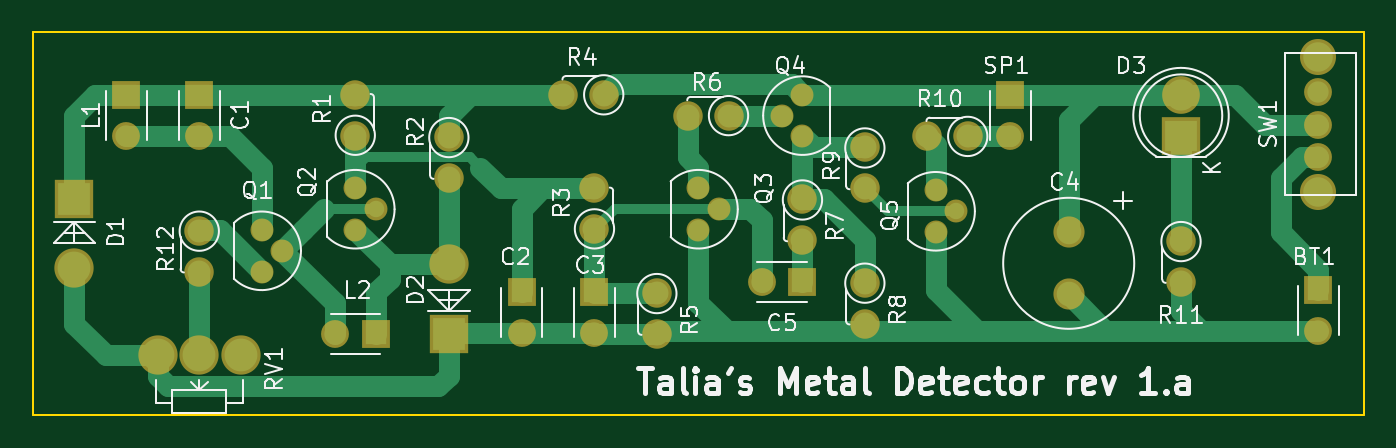
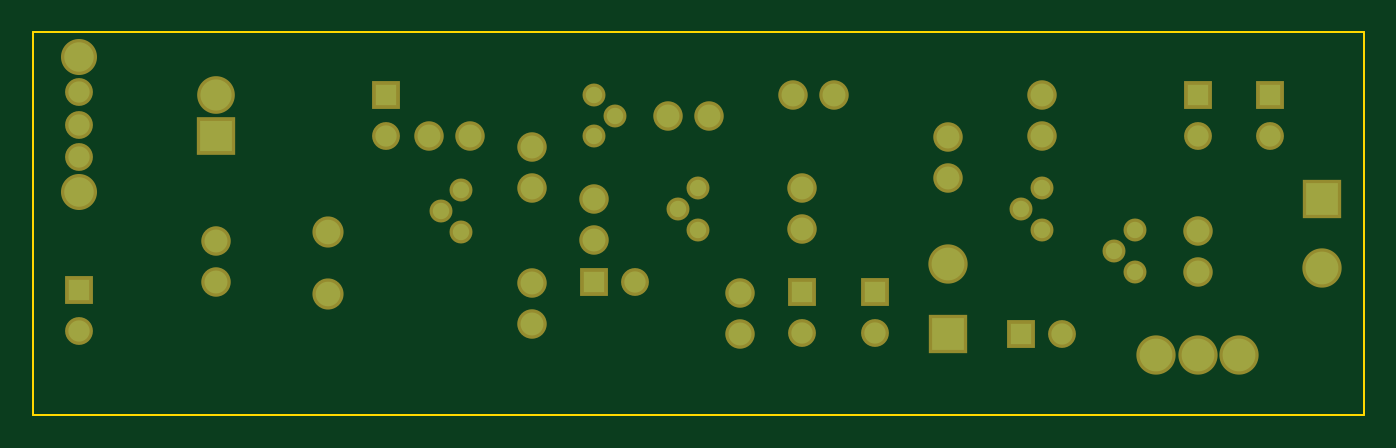
Circuit board: 7 layer files. Board 81.3 x 23.4 mm.
- bottom_copper: MetalDetector-B_Cu.gbl (2460 bytes)
- bottom_mask: MetalDetector-B_Mask.gbs (2454 bytes)
- bottom_silk: MetalDetector-B_SilkS.gbo (299 bytes)
- outline: MetalDetector-Edge_Cuts.gm1 (519 bytes)
- top_copper: MetalDetector-F_Cu.gtl (8248 bytes)
- top_mask: MetalDetector-F_Mask.gts (2454 bytes)
- top_silk: MetalDetector-F_SilkS.gto (34326 bytes)

=== bottom_copper: MetalDetector-B_Cu.gbl ===
G04 #@! TF.FileFunction,Copper,L2,Bot,Signal*
%FSLAX46Y46*%
G04 Gerber Fmt 4.6, Leading zero omitted, Abs format (unit mm)*
G04 Created by KiCad (PCBNEW (2015-08-16 BZR 6097, Git b384c94)-product) date 11/15/2015 1:38:27 AM*
%MOMM*%
G01*
G04 APERTURE LIST*
%ADD10C,0.100000*%
%ADD11R,1.300000X1.300000*%
%ADD12C,1.300000*%
%ADD13R,2.000000X1.900000*%
%ADD14C,1.900000*%
%ADD15C,1.400000*%
%ADD16C,1.998980*%
%ADD17C,1.800000*%
%ADD18C,1.000760*%
%ADD19C,2.000000*%
%ADD20R,2.000000X2.000000*%
%ADD21C,1.501140*%
G04 APERTURE END LIST*
D10*
D11*
X169926000Y-86868000D03*
D12*
X169926000Y-89368000D03*
D11*
X101600000Y-74930000D03*
D12*
X101600000Y-77430000D03*
D11*
X121285000Y-86995000D03*
D12*
X121285000Y-89495000D03*
D11*
X125730000Y-86995000D03*
D12*
X125730000Y-89495000D03*
D11*
X138430000Y-86360000D03*
D12*
X135930000Y-86360000D03*
D13*
X161544000Y-77470000D03*
D14*
X161544000Y-74930000D03*
D11*
X97155000Y-74930000D03*
D12*
X97155000Y-77430000D03*
D11*
X112395000Y-89535000D03*
D12*
X109895000Y-89535000D03*
D15*
X111125000Y-77429360D03*
X111125000Y-74930000D03*
X116840000Y-77510640D03*
X116840000Y-80010000D03*
X125730000Y-83144360D03*
X125730000Y-80645000D03*
X126324360Y-74930000D03*
X123825000Y-74930000D03*
X129540000Y-87035640D03*
X129540000Y-89535000D03*
X133944360Y-76200000D03*
X131445000Y-76200000D03*
X138430000Y-81320640D03*
X138430000Y-83820000D03*
X142240000Y-86400640D03*
X142240000Y-88900000D03*
X142240000Y-78145640D03*
X142240000Y-80645000D03*
X161544000Y-83860640D03*
X161544000Y-86360000D03*
X101600000Y-83225640D03*
X101600000Y-85725000D03*
D16*
X101600000Y-90805000D03*
X99060000Y-90805000D03*
X104140000Y-90805000D03*
D11*
X151130000Y-74930000D03*
D12*
X151130000Y-77430000D03*
X169926000Y-78744000D03*
X169926000Y-74744000D03*
D17*
X169926000Y-80844000D03*
X169926000Y-72644000D03*
D12*
X169926000Y-76744000D03*
D18*
X106680000Y-84455000D03*
X105410000Y-85725000D03*
X105410000Y-83185000D03*
X112395000Y-81915000D03*
X111125000Y-83185000D03*
X111125000Y-80645000D03*
X133350000Y-81915000D03*
X132080000Y-83185000D03*
X132080000Y-80645000D03*
X137160000Y-76200000D03*
X138430000Y-74930000D03*
X138430000Y-77470000D03*
X147828000Y-82042000D03*
X146558000Y-83312000D03*
X146558000Y-80772000D03*
D19*
X93980000Y-85530000D03*
D20*
X93980000Y-81280000D03*
D19*
X116840000Y-85285000D03*
D20*
X116840000Y-89535000D03*
D21*
X154686000Y-87122000D03*
X154686000Y-83312000D03*
D15*
X148549360Y-77470000D03*
X146050000Y-77470000D03*
M02*

=== bottom_mask: MetalDetector-B_Mask.gbs ===
G04 #@! TF.FileFunction,Soldermask,Bot*
%FSLAX46Y46*%
G04 Gerber Fmt 4.6, Leading zero omitted, Abs format (unit mm)*
G04 Created by KiCad (PCBNEW (2015-08-16 BZR 6097, Git b384c94)-product) date 11/15/2015 1:38:27 AM*
%MOMM*%
G01*
G04 APERTURE LIST*
%ADD10C,0.100000*%
%ADD11R,1.700000X1.700000*%
%ADD12C,1.700000*%
%ADD13R,2.400000X2.300000*%
%ADD14C,2.300000*%
%ADD15C,1.800000*%
%ADD16C,2.398980*%
%ADD17C,2.200000*%
%ADD18C,1.400760*%
%ADD19C,2.400000*%
%ADD20R,2.400000X2.400000*%
%ADD21C,1.901140*%
G04 APERTURE END LIST*
D10*
D11*
X169926000Y-86868000D03*
D12*
X169926000Y-89368000D03*
D11*
X101600000Y-74930000D03*
D12*
X101600000Y-77430000D03*
D11*
X121285000Y-86995000D03*
D12*
X121285000Y-89495000D03*
D11*
X125730000Y-86995000D03*
D12*
X125730000Y-89495000D03*
D11*
X138430000Y-86360000D03*
D12*
X135930000Y-86360000D03*
D13*
X161544000Y-77470000D03*
D14*
X161544000Y-74930000D03*
D11*
X97155000Y-74930000D03*
D12*
X97155000Y-77430000D03*
D11*
X112395000Y-89535000D03*
D12*
X109895000Y-89535000D03*
D15*
X111125000Y-77429360D03*
X111125000Y-74930000D03*
X116840000Y-77510640D03*
X116840000Y-80010000D03*
X125730000Y-83144360D03*
X125730000Y-80645000D03*
X126324360Y-74930000D03*
X123825000Y-74930000D03*
X129540000Y-87035640D03*
X129540000Y-89535000D03*
X133944360Y-76200000D03*
X131445000Y-76200000D03*
X138430000Y-81320640D03*
X138430000Y-83820000D03*
X142240000Y-86400640D03*
X142240000Y-88900000D03*
X142240000Y-78145640D03*
X142240000Y-80645000D03*
X161544000Y-83860640D03*
X161544000Y-86360000D03*
X101600000Y-83225640D03*
X101600000Y-85725000D03*
D16*
X101600000Y-90805000D03*
X99060000Y-90805000D03*
X104140000Y-90805000D03*
D11*
X151130000Y-74930000D03*
D12*
X151130000Y-77430000D03*
X169926000Y-78744000D03*
X169926000Y-74744000D03*
D17*
X169926000Y-80844000D03*
X169926000Y-72644000D03*
D12*
X169926000Y-76744000D03*
D18*
X106680000Y-84455000D03*
X105410000Y-85725000D03*
X105410000Y-83185000D03*
X112395000Y-81915000D03*
X111125000Y-83185000D03*
X111125000Y-80645000D03*
X133350000Y-81915000D03*
X132080000Y-83185000D03*
X132080000Y-80645000D03*
X137160000Y-76200000D03*
X138430000Y-74930000D03*
X138430000Y-77470000D03*
X147828000Y-82042000D03*
X146558000Y-83312000D03*
X146558000Y-80772000D03*
D19*
X93980000Y-85530000D03*
D20*
X93980000Y-81280000D03*
D19*
X116840000Y-85285000D03*
D20*
X116840000Y-89535000D03*
D21*
X154686000Y-87122000D03*
X154686000Y-83312000D03*
D15*
X148549360Y-77470000D03*
X146050000Y-77470000D03*
M02*

=== bottom_silk: MetalDetector-B_SilkS.gbo ===
G04 #@! TF.FileFunction,Legend,Bot*
%FSLAX46Y46*%
G04 Gerber Fmt 4.6, Leading zero omitted, Abs format (unit mm)*
G04 Created by KiCad (PCBNEW (2015-08-16 BZR 6097, Git b384c94)-product) date 11/15/2015 1:38:27 AM*
%MOMM*%
G01*
G04 APERTURE LIST*
%ADD10C,0.100000*%
G04 APERTURE END LIST*
D10*
M02*

=== outline: MetalDetector-Edge_Cuts.gm1 ===
G04 #@! TF.FileFunction,Profile,NP*
%FSLAX46Y46*%
G04 Gerber Fmt 4.6, Leading zero omitted, Abs format (unit mm)*
G04 Created by KiCad (PCBNEW (2015-08-16 BZR 6097, Git b384c94)-product) date 11/15/2015 1:38:28 AM*
%MOMM*%
G01*
G04 APERTURE LIST*
%ADD10C,0.100000*%
%ADD11C,0.150000*%
G04 APERTURE END LIST*
D10*
D11*
X91440000Y-71120000D02*
X172720000Y-71120000D01*
X91440000Y-94488000D02*
X91440000Y-71120000D01*
X172720000Y-94488000D02*
X91440000Y-94488000D01*
X172720000Y-71120000D02*
X172720000Y-94488000D01*
M02*

=== top_copper: MetalDetector-F_Cu.gtl (8248 bytes, source omitted) ===
=== top_mask: MetalDetector-F_Mask.gts ===
G04 #@! TF.FileFunction,Soldermask,Top*
%FSLAX46Y46*%
G04 Gerber Fmt 4.6, Leading zero omitted, Abs format (unit mm)*
G04 Created by KiCad (PCBNEW (2015-08-16 BZR 6097, Git b384c94)-product) date 11/15/2015 1:38:27 AM*
%MOMM*%
G01*
G04 APERTURE LIST*
%ADD10C,0.100000*%
%ADD11R,1.700000X1.700000*%
%ADD12C,1.700000*%
%ADD13R,2.400000X2.300000*%
%ADD14C,2.300000*%
%ADD15C,1.800000*%
%ADD16C,2.398980*%
%ADD17C,2.200000*%
%ADD18C,1.400760*%
%ADD19C,2.400000*%
%ADD20R,2.400000X2.400000*%
%ADD21C,1.901140*%
G04 APERTURE END LIST*
D10*
D11*
X169926000Y-86868000D03*
D12*
X169926000Y-89368000D03*
D11*
X101600000Y-74930000D03*
D12*
X101600000Y-77430000D03*
D11*
X121285000Y-86995000D03*
D12*
X121285000Y-89495000D03*
D11*
X125730000Y-86995000D03*
D12*
X125730000Y-89495000D03*
D11*
X138430000Y-86360000D03*
D12*
X135930000Y-86360000D03*
D13*
X161544000Y-77470000D03*
D14*
X161544000Y-74930000D03*
D11*
X97155000Y-74930000D03*
D12*
X97155000Y-77430000D03*
D11*
X112395000Y-89535000D03*
D12*
X109895000Y-89535000D03*
D15*
X111125000Y-77429360D03*
X111125000Y-74930000D03*
X116840000Y-77510640D03*
X116840000Y-80010000D03*
X125730000Y-83144360D03*
X125730000Y-80645000D03*
X126324360Y-74930000D03*
X123825000Y-74930000D03*
X129540000Y-87035640D03*
X129540000Y-89535000D03*
X133944360Y-76200000D03*
X131445000Y-76200000D03*
X138430000Y-81320640D03*
X138430000Y-83820000D03*
X142240000Y-86400640D03*
X142240000Y-88900000D03*
X142240000Y-78145640D03*
X142240000Y-80645000D03*
X161544000Y-83860640D03*
X161544000Y-86360000D03*
X101600000Y-83225640D03*
X101600000Y-85725000D03*
D16*
X101600000Y-90805000D03*
X99060000Y-90805000D03*
X104140000Y-90805000D03*
D11*
X151130000Y-74930000D03*
D12*
X151130000Y-77430000D03*
X169926000Y-78744000D03*
X169926000Y-74744000D03*
D17*
X169926000Y-80844000D03*
X169926000Y-72644000D03*
D12*
X169926000Y-76744000D03*
D18*
X106680000Y-84455000D03*
X105410000Y-85725000D03*
X105410000Y-83185000D03*
X112395000Y-81915000D03*
X111125000Y-83185000D03*
X111125000Y-80645000D03*
X133350000Y-81915000D03*
X132080000Y-83185000D03*
X132080000Y-80645000D03*
X137160000Y-76200000D03*
X138430000Y-74930000D03*
X138430000Y-77470000D03*
X147828000Y-82042000D03*
X146558000Y-83312000D03*
X146558000Y-80772000D03*
D19*
X93980000Y-85530000D03*
D20*
X93980000Y-81280000D03*
D19*
X116840000Y-85285000D03*
D20*
X116840000Y-89535000D03*
D21*
X154686000Y-87122000D03*
X154686000Y-83312000D03*
D15*
X148549360Y-77470000D03*
X146050000Y-77470000D03*
M02*

=== top_silk: MetalDetector-F_SilkS.gto (34326 bytes, source omitted) ===
